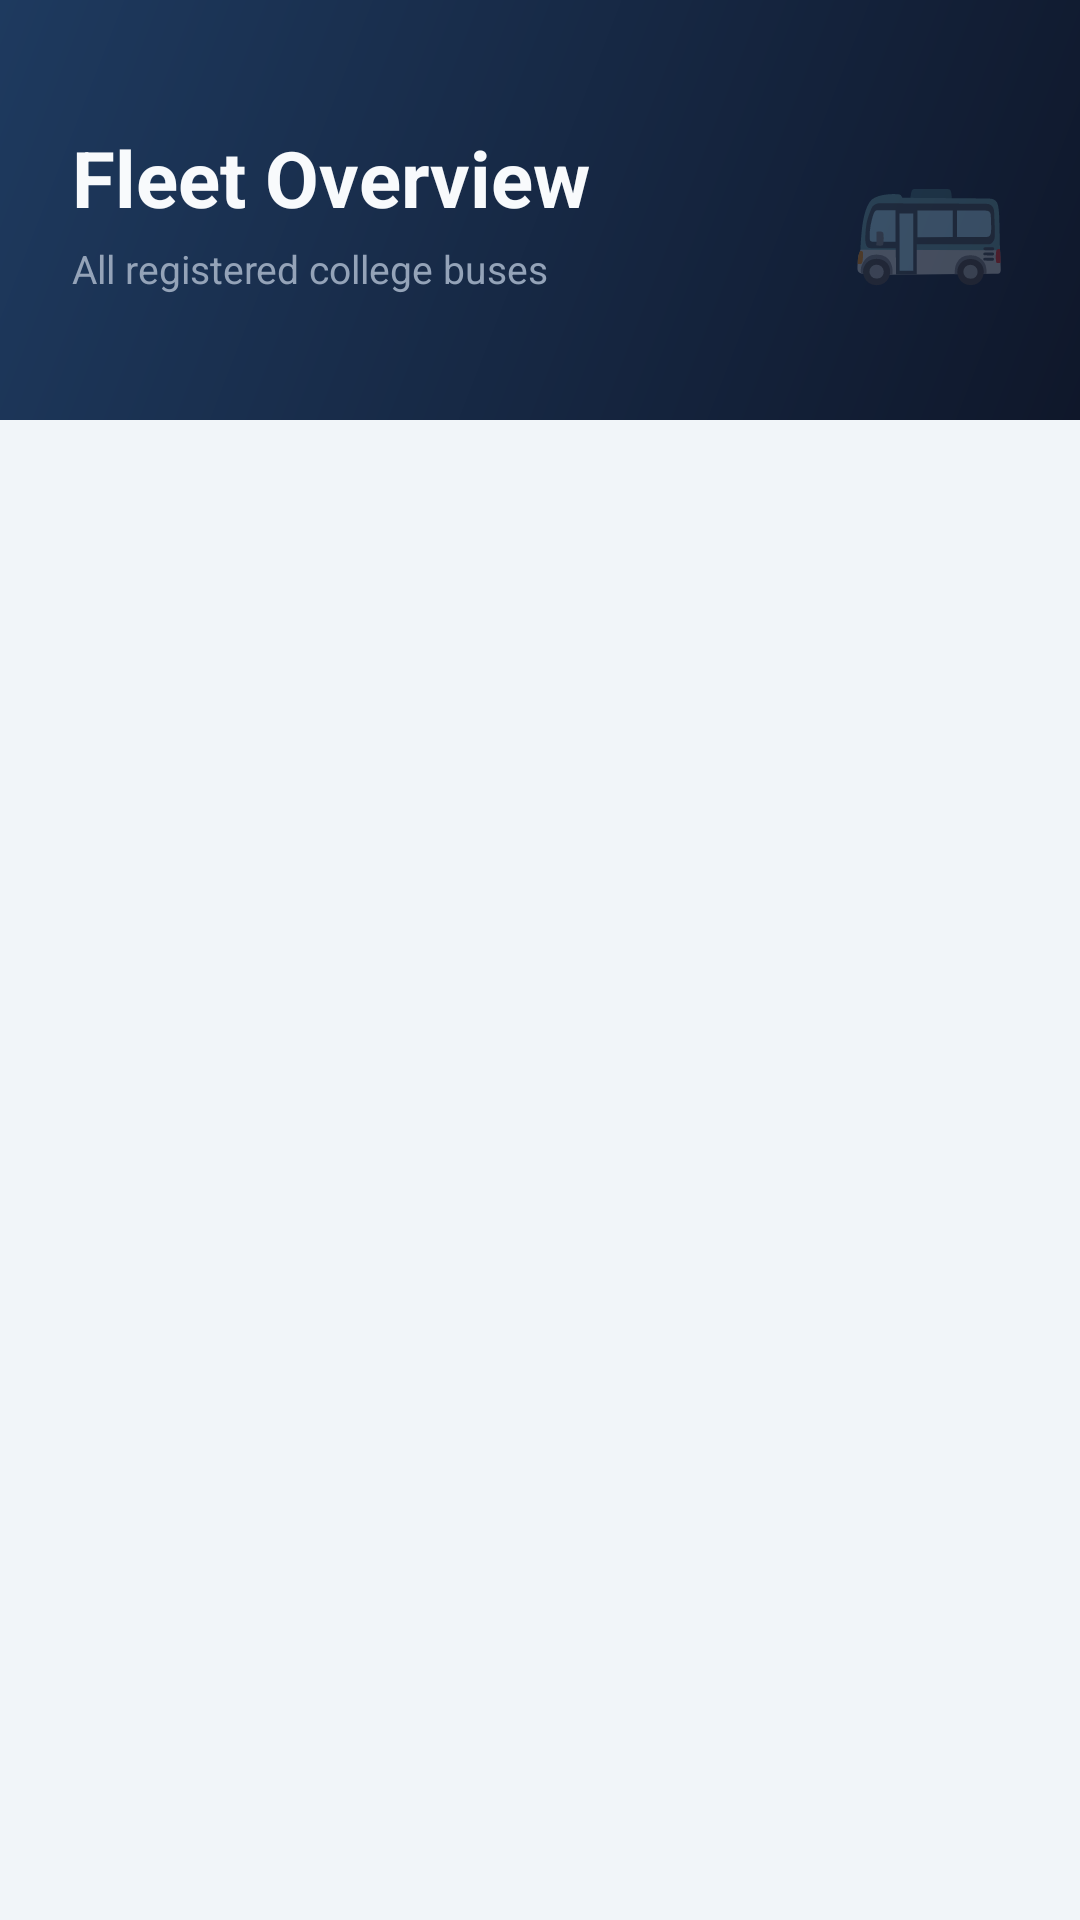

Layout XML and referenced resources for this Android screen:
<!-- AndroidManifest.xml: application theme Theme.CollegeTransportTracker -->
<!-- res/layout/activity_bus_details.xml -->
<?xml version="1.0" encoding="utf-8"?>
<LinearLayout xmlns:android="http://schemas.android.com/apk/res/android"
    xmlns:app="http://schemas.android.com/apk/res-auto"
    android:layout_width="match_parent"
    android:layout_height="match_parent"
    android:orientation="vertical"
    android:background="@color/colorSurface">

    
    <RelativeLayout
        android:layout_width="match_parent"
        android:layout_height="140dp"
        android:background="@drawable/bg_hero_gradient"
        android:padding="24dp">

        <LinearLayout
            android:layout_width="wrap_content"
            android:layout_height="wrap_content"
            android:layout_centerVertical="true"
            android:orientation="vertical">

            <TextView
                android:layout_width="wrap_content"
                android:layout_height="wrap_content"
                android:text="Fleet Overview"
                android:textSize="26sp"
                android:textStyle="bold"
                android:textColor="#F8FAFC" />

            <TextView
                android:layout_width="wrap_content"
                android:layout_height="wrap_content"
                android:text="All registered college buses"
                android:textSize="13sp"
                android:textColor="#94A3B8"
                android:layout_marginTop="4dp" />

        </LinearLayout>

        <TextView
            android:layout_width="wrap_content"
            android:layout_height="wrap_content"
            android:layout_alignParentEnd="true"
            android:layout_centerVertical="true"
            android:text="🚌"
            android:textSize="42sp"
            android:alpha="0.25" />

    </RelativeLayout>

    
    <ScrollView
        android:layout_width="match_parent"
        android:layout_height="match_parent">

        <LinearLayout
            android:id="@+id/busContainer"
            android:layout_width="match_parent"
            android:layout_height="wrap_content"
            android:orientation="vertical"
            android:padding="20dp"
            android:paddingTop="20dp" />

    </ScrollView>

</LinearLayout>
<!-- resources referenced by this layout -->
<resources>
  <color name="colorSurface">#F1F5F9</color>
  <!-- drawable bg_hero_gradient (drawable) -->
  <?xml version="1.0" encoding="utf-8"?>
  <shape xmlns:android="http://schemas.android.com/apk/res/android"
      android:shape="rectangle">
      <gradient
          android:startColor="#0F172A"
          android:endColor="#1E3A5F"
          android:angle="135"
          android:type="linear" />
  </shape>
  <style name="Theme.CollegeTransportTracker" parent="Base.Theme.CollegeTransportTracker" />
  <style name="Base.Theme.CollegeTransportTracker" parent="Theme.Material3.DayNight.NoActionBar">
          <item name="colorPrimary">@color/colorIndigo</item>
          <item name="colorPrimaryDark">@color/colorNavy</item>
          <item name="colorAccent">@color/colorIndigo</item>
          <item name="android:statusBarColor">@color/colorStatusBar</item>
          <item name="android:windowLightStatusBar" tools:targetApi="m">false</item>
          <item name="android:navigationBarColor">@color/colorNavy</item>
          <item name="android:windowBackground">@color/colorSurface</item>
      </style>
  <color name="colorIndigo">#4F46E5</color>
  <color name="colorNavy">#0F172A</color>
  <color name="colorStatusBar">#0F172A</color>
</resources>
